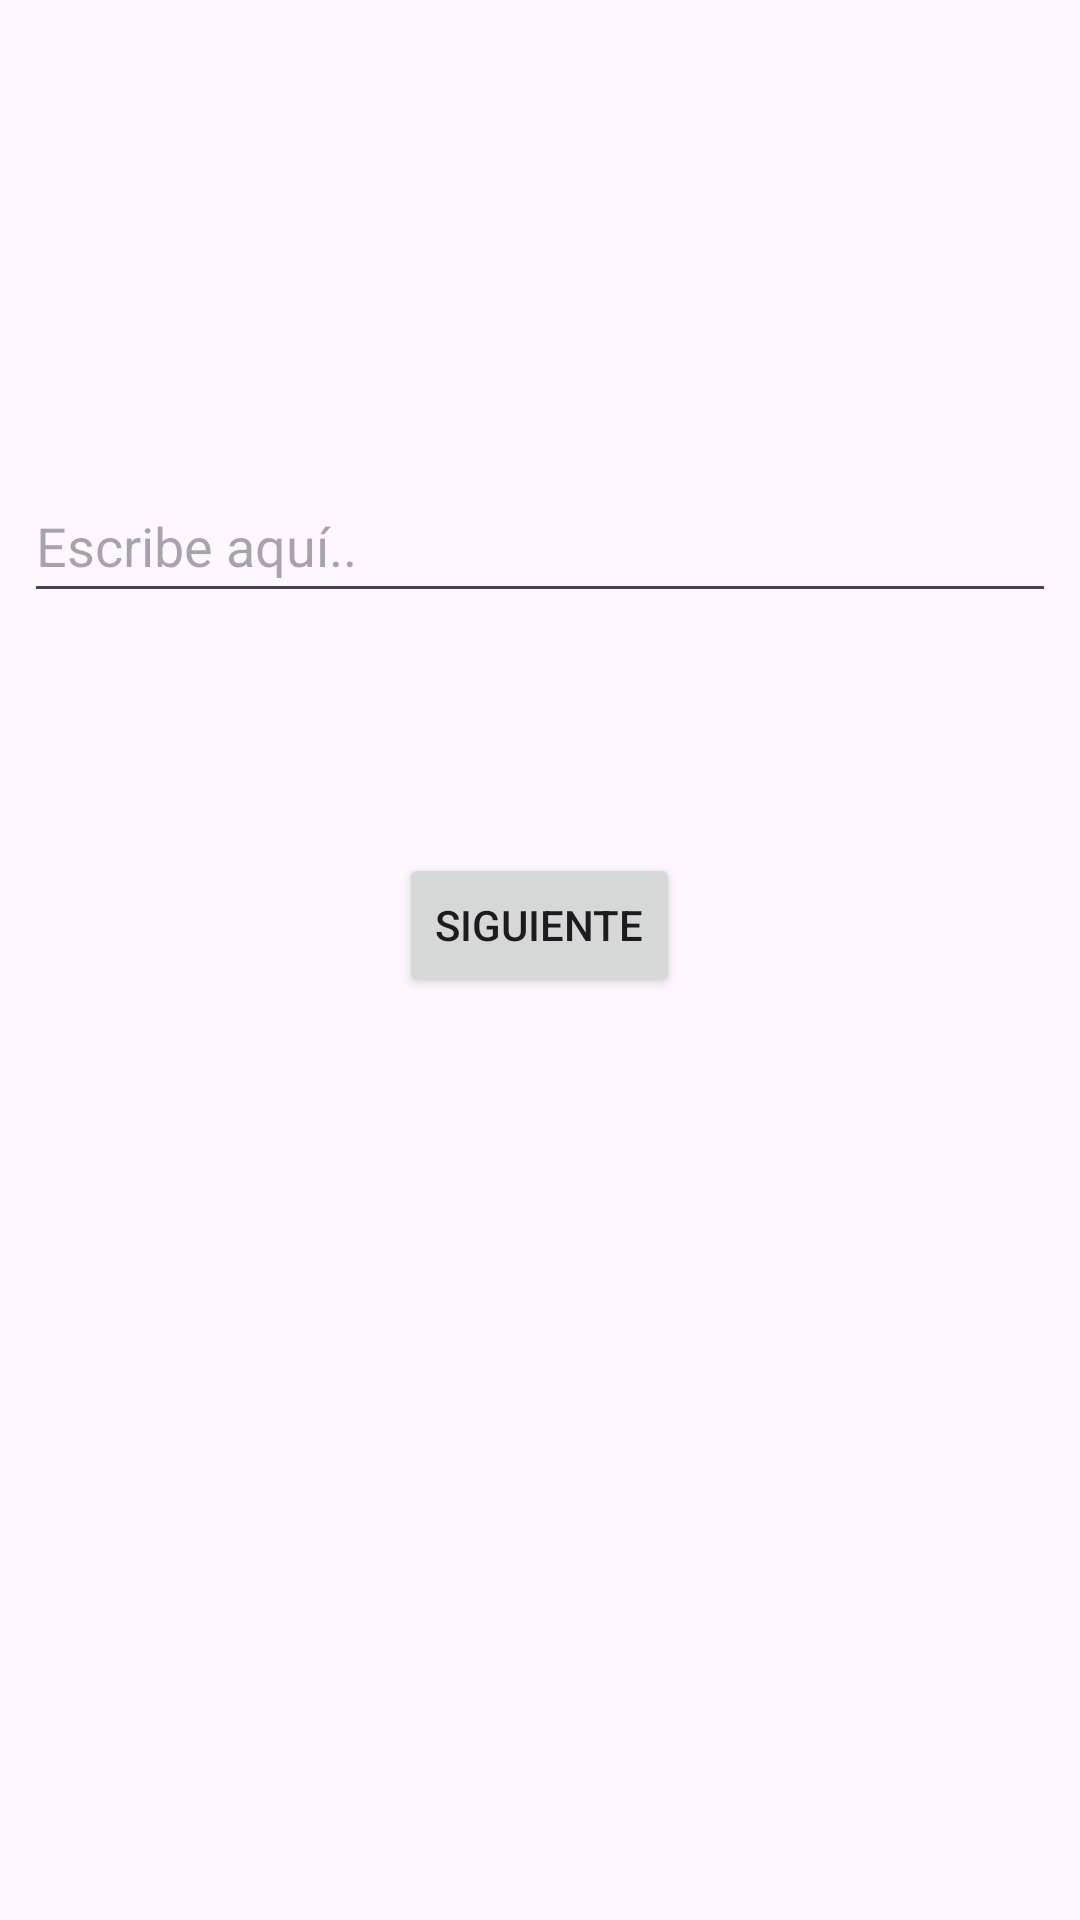

Write the Android layout XML for this screen, with the resource values it uses.
<!-- AndroidManifest.xml: application theme Theme.LGPD01 -->
<!-- res/layout/activity_mostrar_preguntas.xml -->
<?xml version="1.0" encoding="utf-8"?>
<LinearLayout xmlns:android="http://schemas.android.com/apk/res/android"
    android:layout_width="match_parent"
    android:layout_height="match_parent"
    android:orientation="vertical">

    <TextView
        android:id="@+id/preguntaTextView"
        android:layout_width="match_parent"
        android:layout_height="wrap_content"
        android:textAppearance="?android:attr/textAppearanceMedium"
        android:layout_marginTop="50dp"
        android:layout_marginStart="8dp"
        android:layout_marginEnd="8dp"
        android:padding="16dp" />

    <EditText
        android:id="@+id/editTextRespuesta"
        android:layout_width="match_parent"
        android:layout_height="48dp"
        android:layout_marginTop="50dp"
        android:layout_marginStart="8dp"
        android:layout_marginEnd="8dp"
        android:hint="Escribe aquí.." />

    <RadioGroup
        android:id="@+id/radioGroupRespuestas"
        android:layout_width="match_parent"
        android:layout_height="wrap_content"
        android:orientation="vertical"
        android:paddingStart="16dp">

        

    </RadioGroup>

    <Button
        android:id="@+id/btnSiguiente"
        android:layout_width="wrap_content"
        android:layout_height="wrap_content"
        android:layout_gravity="center"
        android:layout_marginTop="80dp"
        android:text="Siguiente" />

</LinearLayout>
<!-- resources referenced by this layout -->
<resources>
  <style name="Theme.LGPD01" parent="Base.Theme.LGPD01" />
  <style name="Base.Theme.LGPD01" parent="Theme.Material3.DayNight.NoActionBar">
          
          
      </style>
</resources>
